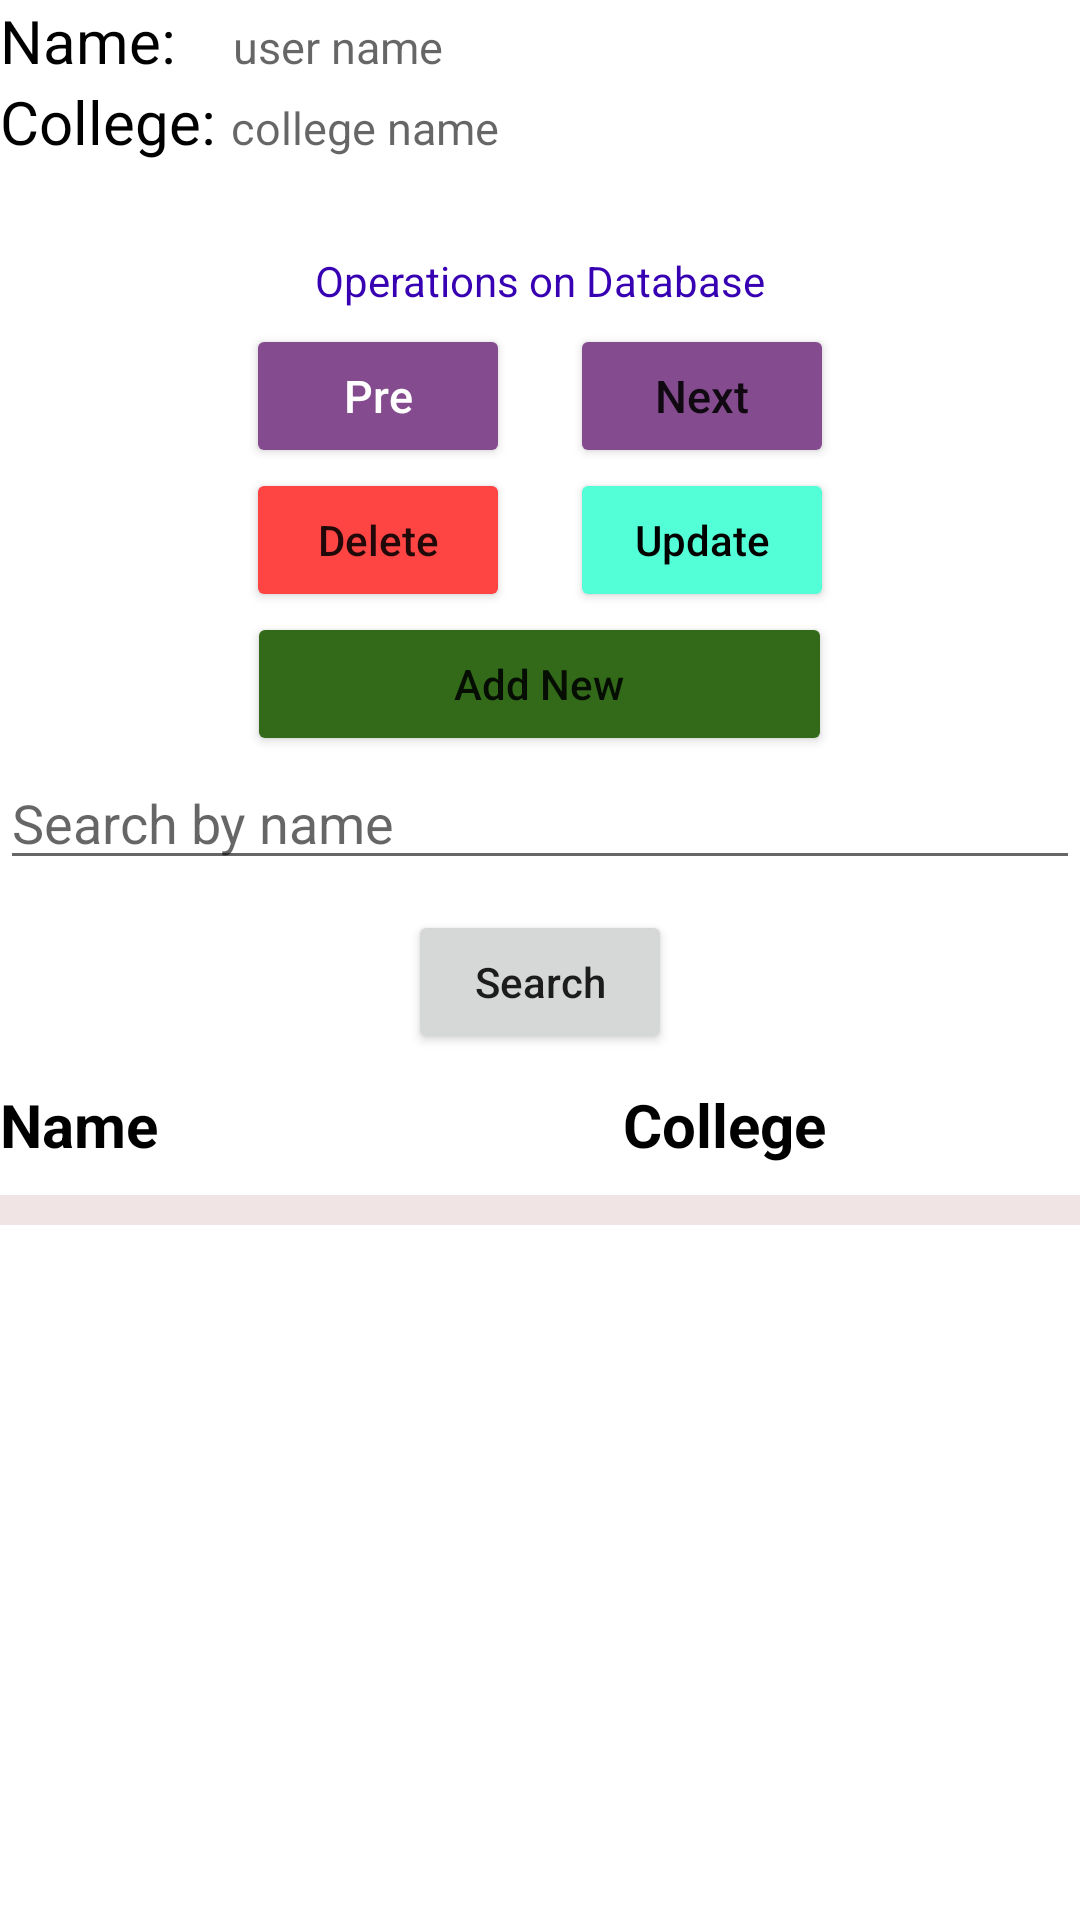

Produce the Android XML layout that renders to this screen, including the resource entries it uses.
<!-- AndroidManifest.xml: application theme Theme.SQLLLDatabase -->
<!-- res/layout/activity_display.xml -->
<?xml version="1.0" encoding="utf-8"?>
<LinearLayout xmlns:android="http://schemas.android.com/apk/res/android"
    xmlns:app="http://schemas.android.com/apk/res-auto"
    xmlns:tools="http://schemas.android.com/tools"
    android:layout_width="match_parent"
    android:layout_height="match_parent"
    android:layout_margin="20dp"
    android:orientation="vertical"
    tools:context=".MainActivity">

    <LinearLayout
        android:layout_width="match_parent"
        android:layout_height="wrap_content"
        android:orientation="horizontal"
        >
        <TextView
            android:layout_width="wrap_content"
            android:layout_height="wrap_content"
            android:textColor="@color/black"
            android:text="Name: "
            android:textSize="20dp"
            />
        <EditText
            android:id="@+id/stname"
            android:layout_width="match_parent"
            android:layout_height="wrap_content"
            android:textSize="15dp"
            android:hint="user name"
            android:layout_marginLeft="14dp"
            android:background="@color/white"
            />
    </LinearLayout>
    <LinearLayout
        android:layout_width="match_parent"
        android:layout_height="wrap_content"
        android:orientation="horizontal"
        >
        <TextView
            android:layout_width="wrap_content"
            android:layout_height="wrap_content"
            android:textColor="@color/black"
            android:text="College: "
            android:textSize="20dp"
            />
        <EditText
            android:id="@+id/stcollege"
            android:hint="college name"
            android:textSize="15dp"
            android:background="@color/white"
            android:layout_width="match_parent"
            android:layout_height="wrap_content"/>
    </LinearLayout>
    <TextView
        android:layout_width="match_parent"
        android:layout_height="wrap_content"
        android:layout_marginTop="30dp"
        android:layout_marginBottom="5dp"
        android:textColor="@color/purple_700"
        android:text="Operations on Database"

        android:gravity="center"
        />
    <LinearLayout
        android:layout_width="match_parent"
        android:layout_height="wrap_content"
        android:orientation="horizontal"

        android:gravity="center"
        >
        <Button
            android:id="@+id/pre"
            android:layout_width="wrap_content"
            android:layout_height="wrap_content"
            android:backgroundTint="#844B8E"
            android:layout_marginRight="20dp"
            android:textSize="15sp"
            android:textColor="@color/white"
            android:textAllCaps="false"
            android:text="Pre"
            />

        <Button
            android:id="@+id/next"
            android:layout_width="wrap_content"
            android:layout_height="wrap_content"
            android:backgroundTint="#844B8E"
            android:textSize="15sp"
            android:textAllCaps="false"
            android:text="Next"
            />
    </LinearLayout>
    <LinearLayout
        android:layout_width="match_parent"
        android:layout_height="wrap_content"
        android:orientation="horizontal"
        android:gravity="center"
        >
        <Button
            android:id="@+id/delete"
            android:layout_width="wrap_content"
            android:layout_height="wrap_content"
            android:backgroundTint="#FF4444"
            android:layout_marginRight="20dp"
            android:layout_marginLeft="20dp"
            android:textAllCaps="false"
            android:text="Delete"
            />
        <Button
            android:id="@+id/update"
            android:layout_width="wrap_content"
            android:layout_height="wrap_content"
            android:backgroundTint="#53FFD7"
            android:textColor="@color/black"
            android:textAllCaps="false"
            android:layout_marginRight="20dp"
            android:text="Update"
            />

    </LinearLayout>

    <LinearLayout
        android:layout_width="match_parent"
        android:layout_height="wrap_content"
        android:gravity="center"
        android:orientation="vertical"
        >
    <Button
        android:id="@+id/home"
        android:layout_width="195dp"
        android:layout_height="wrap_content"
        android:textAllCaps="false"
        android:backgroundTint="#326A19"
        android:text="Add New"
        />
        <EditText
            android:id="@+id/searchdata"
            android:layout_width="match_parent"
            android:layout_height="wrap_content"
            android:hint="Search by name"
            />
        <Button
            android:id="@+id/searchbutton"
            android:layout_width="wrap_content"
            android:layout_height="wrap_content"
            android:text="Search"
            android:layout_margin="10dp"
            android:textAllCaps="false"
            />
        <TextView
            android:layout_width="match_parent"
            android:layout_height="wrap_content"
            android:text="Name                               College"
            android:textSize="20sp"
            android:layout_marginBottom="10dp"
            android:textColor="@color/black"
            android:textStyle="bold"
            />
        <ListView
            android:id="@+id/listrecords"
            android:layout_width="match_parent"
            android:layout_height="match_parent"
            android:divider="@color/black"
            android:dividerHeight="1dp"
            android:background="#F1E4E4"
            android:padding="5dp"
            />
    </LinearLayout>
</LinearLayout>
<!-- resources referenced by this layout -->
<resources>
  <style name="Theme.SQLLLDatabase" parent="Theme.MaterialComponents.DayNight.DarkActionBar">
          
          <item name="colorPrimary">@color/purple_500</item>
          <item name="colorPrimaryVariant">@color/purple_700</item>
          <item name="colorOnPrimary">@color/white</item>
          
          <item name="colorSecondary">@color/teal_200</item>
          <item name="colorSecondaryVariant">@color/teal_700</item>
          <item name="colorOnSecondary">@color/black</item>
          
          <item name="android:statusBarColor" tools:targetApi="l">?attr/colorPrimaryVariant</item>
          
      </style>
  <!-- not gathered from this repository: default colours our renderer supplied (Android Studio template values) -->
  <color name="purple_500">#FF6200EE</color>
  <color name="purple_700">#FF3700B3</color>
  <color name="teal_200">#FF03DAC5</color>
  <color name="teal_700">#FF018786</color>
  <color name="black">#FF000000</color>
  <color name="white">#FFFFFFFF</color>
</resources>
